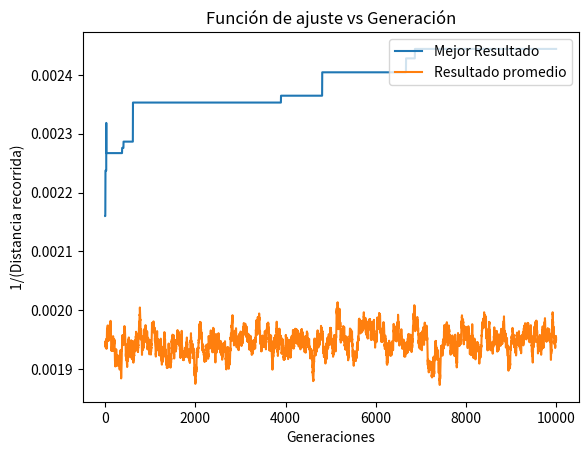
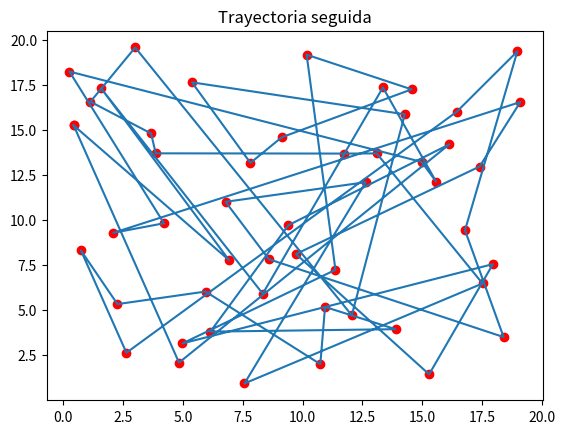

Write Python code to recreate these figures, in order.
import numpy as np
import matplotlib.pyplot as plt
import statistics as sts

mapa = [[0.2554, 18.2366],
[0.4339, 15.2476],
[0.7377, 8.3137],
[1.1354, 16.5638],
[1.5820, 17.3030],
[2.0913, 9.2924],
[2.2631, 5.3392],
[2.6373, 2.6425],
[3.0040, 19.5712],
[3.6684, 14.8018],
[3.8630, 13.7008],
[4.2065, 9.8224],
[4.8353, 2.0944],
[4.9785, 3.1596],
[5.3754, 17.6381],
[5.9425, 6.0360],
[6.1451, 3.8132],
[6.7782, 11.0125],
[6.9223, 7.7819],
[7.5691, 0.9378],
[7.8190, 13.1697],
[8.3332, 5.9161],
[8.5872, 7.8303],
[9.1224, 14.5889],
[9.4076, 9.7166],
[9.7208, 8.1154],
[10.1662, 19.1705],
[10.7387, 2.0090],
[10.9354, 5.1813],
[11.3707, 7.2406],
[11.7418, 13.6874],
[12.0526, 4.7186],
[12.6385, 12.1000],
[13.0950, 13.6956],
[13.3533, 17.3524],
[13.8794, 3.9479],
[14.2674, 15.8651],
[14.5520, 17.2489],
[14.9737, 13.2245],
[15.2841, 1.4455],
[15.5761, 12.1270],
[16.1313, 14.2029],
[16.4388, 16.0084],
[16.7821, 9.4334],
[17.3928, 12.9692],
[17.5139, 6.4828],
[17.9487, 7.5563],
[18.3958, 3.5112],
[18.9696, 19.3565],
[19.0928, 16.5453]]

CantidadCiudades = 50 #Número de ciudades a visitar
TamañoPoblacion = 30 #Número de cromosomas en una generación
Generaciones = 10000 #Número de generaciones a ejecutar



def CrearCromosoma(CantidadCiudades):
    '''
    Crea una lista que contiene los índices sin repetir que representa el orden de las ciudades a visitar.
    '''
    listaTabu = []
    cromosoma = []
    for i in range (0,CantidadCiudades):
        control = True
        while control == True:
            ciudad = np.random.randint(0,CantidadCiudades)
            if ciudad not in listaTabu:
                cromosoma.append(ciudad)
                control = False
        listaTabu.append(ciudad)
    return cromosoma

def VecinoMasCercano(CantidadCiudades,mapa):
    '''
    Version alternativa a la función CrearCromosoma. En lugar de ser totalmente aleatorio el cromosoma se crea considerando
    la distancia entre las ciudades vecinas.
    '''
    CiudadInicial = np.random.randint(0,CantidadCiudades)
    CiudadActual = CiudadInicial
    CiudadesVisitadas = [CiudadInicial]

    for i in range (CantidadCiudades-1):
        LongitudVecinoMasCercano = 1e4
        for j in range (CantidadCiudades):
            longitudCamino = ((mapa[j][0]-mapa[CiudadActual][0])**2+(mapa[j][1]-mapa[CiudadActual][1])**2)**(1/2)
            if longitudCamino < LongitudVecinoMasCercano and longitudCamino > 0 and j not in CiudadesVisitadas:
                LongitudVecinoMasCercano = longitudCamino
                CiudadMasCercana = j
        CiudadActual =CiudadMasCercana
        CiudadesVisitadas.append(CiudadMasCercana)
    return CiudadesVisitadas

def CrearPoblacion(CantidadCiudades,TamañoPoblacion):
    '''
    Genera la primera generación de cromosomas.
    '''
    Poblacion = []
    for j in range (0,TamañoPoblacion):
        individuo = CrearCromosoma(CantidadCiudades)
        Poblacion.append(individuo)
    return Poblacion

def InicializaciónModificada(CantidadCiudades,TamañoPoblacion,mapa):
    '''
    Version alternativa de CrearPoblacion(). Esta versión utiliza el camino más cercano entre vecinos y los somete a
    mutaciones aleatorias.
    '''
    Poblacion = []
    #Se crea la poblacion basada en los vecinos más cercanos.
    for j in range(0, TamañoPoblacion):
        individuo = VecinoMasCercano(CantidadCiudades,mapa)
        Poblacion.append(individuo)
    CromosomasPorMutar = np.random.randint(3,11)
    #Se someten a mutacion aleatoria.
    for k in range(CromosomasPorMutar):
        IndividuoPorMutar = np.random.randint(1,len(Poblacion))
        indiceA = np.random.randint(0, CantidadCiudades)
        indiceB = np.random.randint(0, CantidadCiudades)
        Poblacion[IndividuoPorMutar][indiceA], Poblacion[IndividuoPorMutar][indiceB] = Poblacion[IndividuoPorMutar][indiceB],Poblacion[IndividuoPorMutar][indiceA]
    return Poblacion

def EvaluarFuncion (Cromosoma,mapa):
    '''
    Encuentra la distancia que recorre el vendedor ambulante si sigue el ordel del cromosoma dado.
    '''
    longitud = 0
    for k in range (0,len(Cromosoma)-1):
        distancia = ((mapa[Cromosoma[k+1]][0]-mapa[Cromosoma[k]][0])**2+(mapa[Cromosoma[k+1]][1]-mapa[Cromosoma[k]][1])**2)**(1/2)
        longitud = longitud+distancia
    longitud = longitud + ((mapa[0][0]-mapa[-1][0])**2+(mapa[0][1]-mapa[-1][1])**2)**(1/2)
    return 1/longitud

def Mutador(indiceMejorResultado,Poblacion):
    '''
    Crea una nueva poblacion, excluyendo al mejor de la generación actual. El resto de elementos serán expuestos a una
    probabilidad de mutación. El mejor de la generación actual se mantiene intacto y se agrega en un paso posterior.
    '''
    PoblacionNueva = []
    probabilidadMutacion = 0.25
    PoblacionPorMutar = Poblacion.copy()
    PoblacionPorMutar.pop(indiceMejorResultado)
    for cromosoma in range (0,len(PoblacionPorMutar)):
        probabilidadAleatoria = np.random.random()
        if probabilidadAleatoria < probabilidadMutacion:
            indiceA = np.random.randint(0,CantidadCiudades)
            indiceB = np.random.randint(0,CantidadCiudades)
            Poblacion[cromosoma][indiceA],Poblacion[cromosoma][indiceB] = Poblacion[cromosoma][indiceB],Poblacion[cromosoma][indiceA]
            PoblacionNueva.append(PoblacionPorMutar[cromosoma].copy())
        else:
            PoblacionNueva.append(PoblacionPorMutar[cromosoma].copy())
    return PoblacionNueva

#Se crea la primera generación, se puede escoger entre utilizar CrearPoblacion(CantidadCiudades,TamañoPoblacion) para
#una poblacion totalmente aleatoria o puede usarse InicializaciónModificada(CantidadCiudades,TamañoPoblacion,mapa) para
#considerar los vecinos más cercanos.
PoblacionActual = CrearPoblacion(CantidadCiudades,TamañoPoblacion)

#Estas listas almacenarán los resultados obtenidos para luego ser graficados
listaMejoresResultados = []
listaResultadosPromedios = []


#Ciclo principal
for iGen in range (0,Generaciones):
    mejorIndividuo = 0
    resultados = []
    resultadoPromedio = 0

    #Evalua cada cromosoma en la funcion por optimizar
    for jCromosoma in range (0,len(PoblacionActual)):
        CromosomaEvaluar = PoblacionActual[jCromosoma]
        CromosomaResultado = EvaluarFuncion(CromosomaEvaluar,mapa)
        resultados.append(CromosomaResultado)
    mejorResultado = max(resultados)
    resultadoPromedio = sts.mean(resultados)
    mejorIndividuo = PoblacionActual[resultados.index(mejorResultado)]

    #Nueva poblacion y mutaciones
    PoblacionMutada = Mutador(resultados.index(mejorResultado),PoblacionActual.copy())
    PoblacionMutada.append(mejorIndividuo)
    PoblacionActual = PoblacionMutada

    #Se registra el resultado promedio y el mejor resultado de cada generación
    listaMejoresResultados.append(mejorResultado)
    listaResultadosPromedios.append((resultadoPromedio))

#Se crea una lista que contiene las generaciones, su único proposito es para graficar
listaGeneraciones = np.linspace(1,Generaciones,Generaciones)

#Se imprime el resultado de la simulación.
print('El recorrido más corto entre las ciudades es de: ', 1/mejorResultado)

#Se obtiene la ruta de ciudades a seguir a partir de los índices obtenidos en el ciclo principal y se le agrega la ciudad inicial
#para cerrar la trayectoria.
PuntoDePartida = mejorIndividuo[0]
mejorIndividuo.append(PuntoDePartida)
TrayectoriaFinal = mejorIndividuo
CaminoMasCorto = []
for j in range(0,len(TrayectoriaFinal)):
    indice = TrayectoriaFinal[j]
    CaminoMasCorto.append(mapa[indice])
CaminoMasCorto = np.array(CaminoMasCorto)

#Se guarda esta ruta en un archivo de texto
a_file = open("caminoMásCorto_AGE.txt", "w")
content = str(CaminoMasCorto)
a_file.write(content)
a_file.close()

#Se separa la matriz de posición de las ciudades en una lista por coordenada
xMapa = []
for x in range(0,len(TrayectoriaFinal)):
    xMapa.append(CaminoMasCorto[x][0])
yMapa = []
for y in range(0,len(TrayectoriaFinal)):
    yMapa.append(CaminoMasCorto[y][1])

#Se grafican los resultados
fig1 = plt.figure(1)
plt.plot(listaGeneraciones,listaMejoresResultados, label = 'Mejor Resultado')
plt.plot(listaGeneraciones,listaResultadosPromedios, label = 'Resultado promedio')
plt.xlabel('Generaciones')
plt.ylabel('1/(Distancia recorrida)')
plt.legend(loc='upper right')
plt.title('Función de ajuste vs Generación')

fig2 = plt.figure(2)
plt.scatter(xMapa,yMapa,color='r',zorder=1)
plt.plot(xMapa,yMapa,linestyle = 'solid')
plt.title('Trayectoria seguida')
plt.show()
